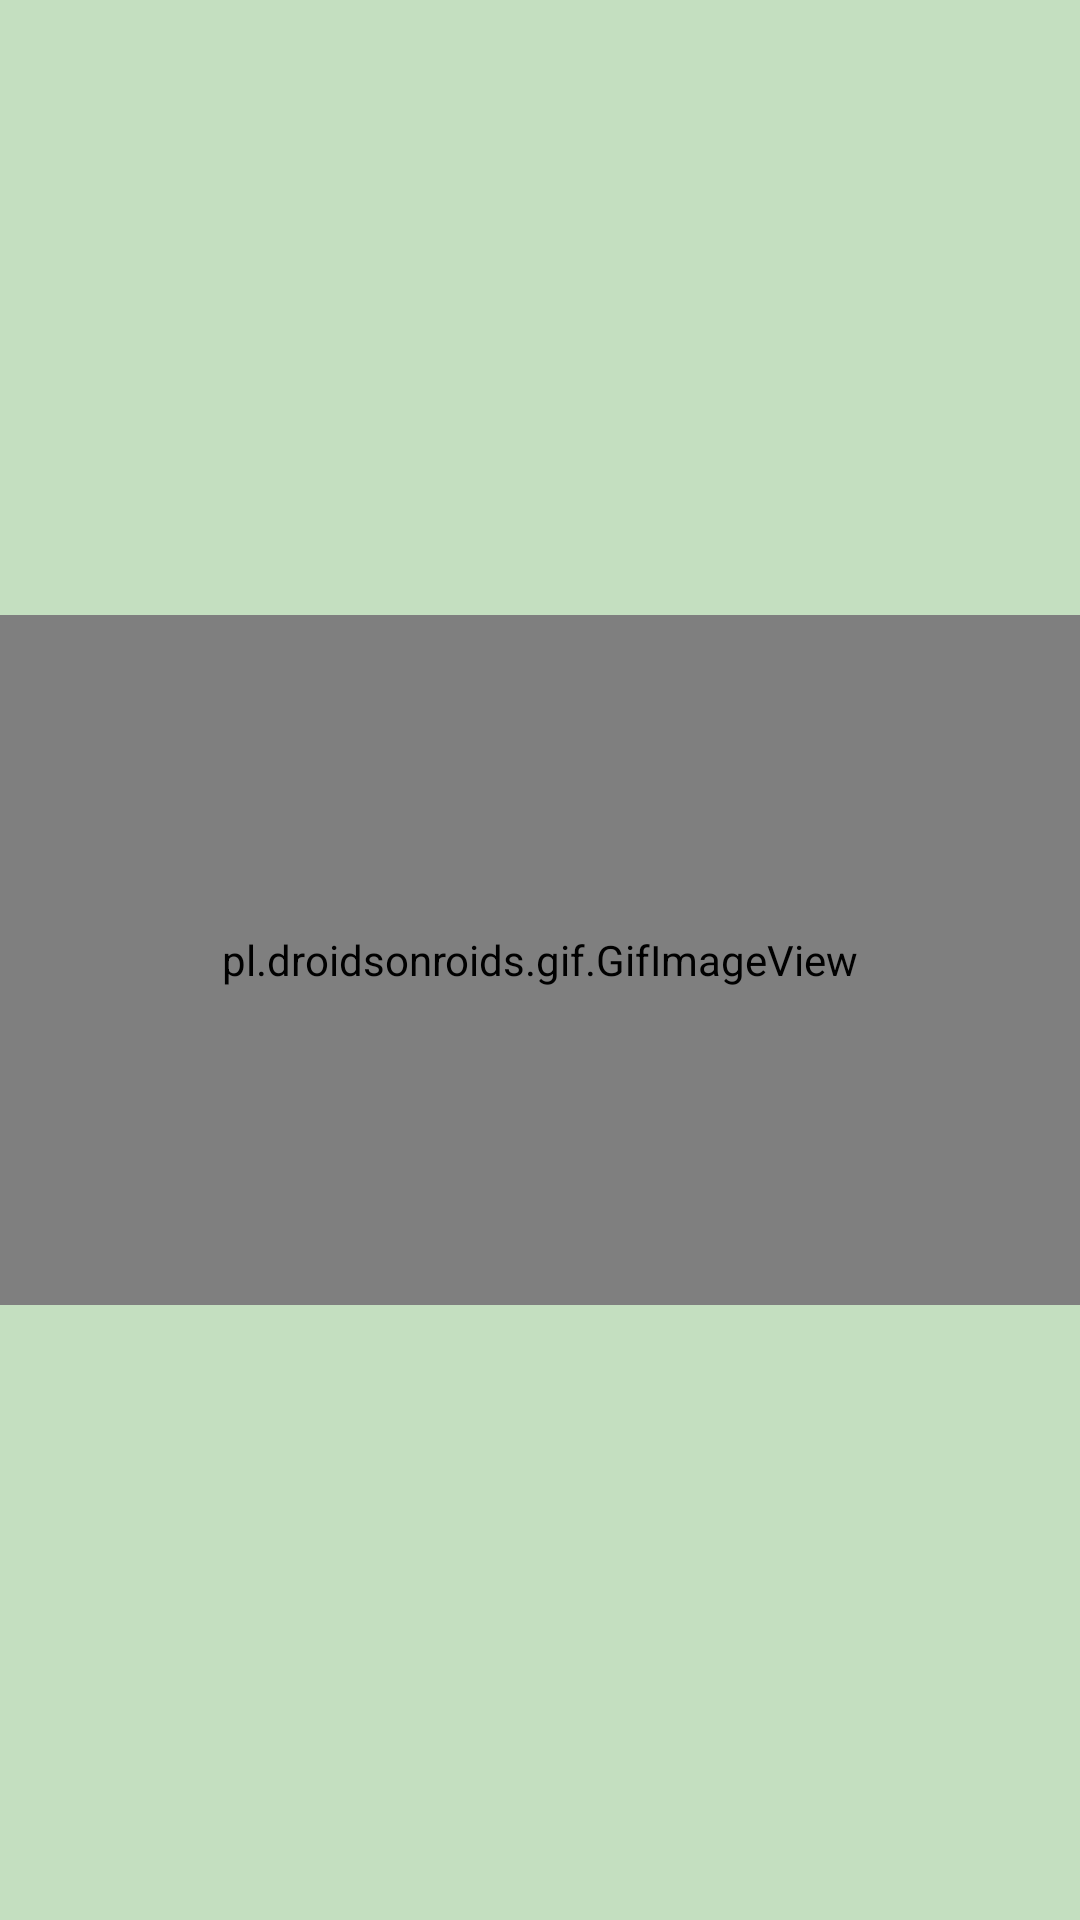

Write the Android layout XML for this screen, with the resource values it uses.
<!-- AndroidManifest.xml: application theme Theme.PerguntaRoleta -->
<!-- res/layout/activity_pergunta.xml -->
<?xml version="1.0" encoding="utf-8"?>
<FrameLayout
    xmlns:android="http://schemas.android.com/apk/res/android"
    xmlns:app="http://schemas.android.com/apk/res-auto"
    xmlns:tools="http://schemas.android.com/tools"
    android:layout_height="match_parent"
    android:layout_width="match_parent"
    tools:context=".PerguntaActivity">

    <LinearLayout
        android:layout_width="match_parent"
        android:layout_height="match_parent"
        tools:context=".PerguntaActivity"
        android:background="@color/background"
        android:orientation="vertical"
        android:gravity="center_horizontal"
        >

        <LinearLayout
            xmlns:android="http://schemas.android.com/apk/res/android"
            xmlns:app="http://schemas.android.com/apk/res-auto"
            xmlns:tools="http://schemas.android.com/tools"
            android:layout_width="match_parent"
            android:layout_height="90dp"
            android:orientation="horizontal"
            android:gravity="center_vertical"
            tools:context=".PerguntaActivity"
            >
            <ImageView
                android:id="@+id/sortearPergunta"
                android:layout_weight="1"
                android:layout_width="50dp"
                android:layout_height="50dp"
                app:srcCompat="@drawable/baseline_format_list_bulleted_24"
                />
            <ImageView
                android:id="@+id/Logo"
                android:layout_width="wrap_content"
                android:layout_height="wrap_content"
                app:srcCompat="@mipmap/ic_launcher_foreground"
                android:layout_weight="4"
                />
            <ImageView
                android:id="@+id/btnBack"
                android:layout_width="50dp"
                android:layout_weight="1"
                android:layout_height="60dp"
                android:src="@drawable/baseline_cancel_24"
                android:textSize="30sp"
                app:cornerRadius="50sp"

                />
        </LinearLayout>

        <TextView
            android:id="@+id/txtPergunta"
            android:layout_width="match_parent"
            android:layout_height="67dp"
            android:text="Vive na água e tem um canto que hipnotiza qualquer homem..."
            android:textSize="23dp"
            android:textColor="@color/text_color"
            android:textAlignment="center"
            android:layout_marginTop="10dp"
            android:layout_marginBottom="10dp"
            android:layout_marginLeft="40dp"
            android:layout_marginRight="40dp"
            />

        <LinearLayout
            android:layout_width="match_parent"
            android:layout_height="match_parent"
            android:orientation="vertical"
            android:gravity="start"
            android:paddingLeft="90dp"
            android:paddingRight="90dp"
            tools:context=".PerguntaActivity"
            android:weightSum="12"
            >

            <Button
                android:id="@+id/alternativaA"
                android:layout_weight="1"
                android:layout_width="match_parent"
                android:layout_height="60dp"
                android:backgroundTint="@color/button_color"
                android:textColor="@color/text_color"
                app:cornerRadius="20sp"
                android:text="Alternativa A"
                />
            <Button
                android:id="@+id/alternativaB"
                android:layout_weight="1"
                android:layout_width="match_parent"
                android:layout_height="60dp"
                android:backgroundTint="@color/button_color"
                android:textColor="@color/text_color"
                android:layout_marginTop="7dp"
                android:text="Alternativa B"
                app:cornerRadius="20sp"
                />

            <Button
                android:id="@+id/alternativaC"
                android:layout_weight="1"
                android:layout_width="match_parent"
                android:layout_height="60dp"
                android:layout_marginTop="7dp"
                android:backgroundTint="@color/button_color"
                android:text="Alternativa C"
                android:textColor="@color/text_color"
                app:cornerRadius="20sp" />
        </LinearLayout>

    </LinearLayout>

    <FrameLayout
        xmlns:android="http://schemas.android.com/apk/res/android"
        android:id="@+id/modalBonus"
        android:layout_width="match_parent"
        android:layout_height="match_parent"
        android:visibility="gone"
        android:background="@color/background"

        >

        <LinearLayout
            android:layout_width="340dp"
            android:layout_height="300dp"
            android:gravity="center"
            android:background="@drawable/border_radius"
            android:layout_gravity="center"
            android:orientation="vertical"
            android:paddingLeft="20dp"
            android:paddingRight="20dp"
            >

            <TextView
                android:id="@+id/txtModalBonus"
                android:layout_width="wrap_content"
                android:layout_height="wrap_content"
                android:text="Avance 3 casas"
                android:textColor="#FFFFFF"
                android:textSize="24sp"
                android:layout_weight="2"
                android:gravity="center"/>


        </LinearLayout>

    </FrameLayout>

    <FrameLayout
        xmlns:android="http://schemas.android.com/apk/res/android"
        android:id="@+id/modalGif"
        android:layout_width="match_parent"
        android:layout_height="match_parent"
        android:visibility="visible"
        android:background="@color/background"

        >
            <pl.droidsonroids.gif.GifImageView
                android:id="@+id/gif"
                android:layout_width="match_parent"
                android:layout_height="230dp"
                android:layout_gravity="center"
                android:src="@drawable/gif_indio_2"/>

    </FrameLayout>


</FrameLayout>
<!-- resources referenced by this layout -->
<resources>
  <color name="background">#C4DFC0</color>
  <color name="button_color">#66B75B</color>
  <color name="text_color">#195938</color>
  <!-- drawable baseline_cancel_24 (drawable) -->
  <vector android:height="24dp" android:tint="#195938"
      android:viewportHeight="24" android:viewportWidth="24"
      android:width="24dp" xmlns:android="http://schemas.android.com/apk/res/android">
      <path android:fillColor="@android:color/white" android:pathData="M12,2C6.47,2 2,6.47 2,12s4.47,10 10,10 10,-4.47 10,-10S17.53,2 12,2zM17,15.59L15.59,17 12,13.41 8.41,17 7,15.59 10.59,12 7,8.41 8.41,7 12,10.59 15.59,7 17,8.41 13.41,12 17,15.59z"/>
  </vector>
  <!-- drawable border_radius (drawable) -->
  <?xml version="1.0" encoding="utf-8"?>
  <shape xmlns:android="http://schemas.android.com/apk/res/android">
      <solid android:color="@color/button_color" /> 
      <corners android:radius="14dp" /> 
  </shape>
  <!-- drawable gif_indio_2: gif bitmap (drawable, 40289 bytes) -->
  <!-- mipmap ic_launcher_foreground: png bitmap (mipmap-mdpi, 16309 bytes) -->
  <style name="Theme.PerguntaRoleta" parent="Theme.MaterialComponents.DayNight.NoActionBar">
          
          <item name="colorPrimary">@color/purple_500</item>
          <item name="colorPrimaryVariant">@color/purple_700</item>
          <item name="colorOnPrimary">@color/white</item>
          
          <item name="colorSecondary">@color/teal_200</item>
          <item name="colorSecondaryVariant">@color/teal_700</item>
          <item name="colorOnSecondary">@color/black</item>
          
          <item name="android:statusBarColor">?attr/colorPrimaryVariant</item>
          
      </style>
  <color name="purple_500">#195938</color>
  <color name="purple_700">#195938</color>
  <color name="white">#FFFFFFFF</color>
  <color name="teal_200">#FF03DAC5</color>
  <color name="teal_700">#FF018786</color>
  <color name="black">#000000</color>
</resources>
